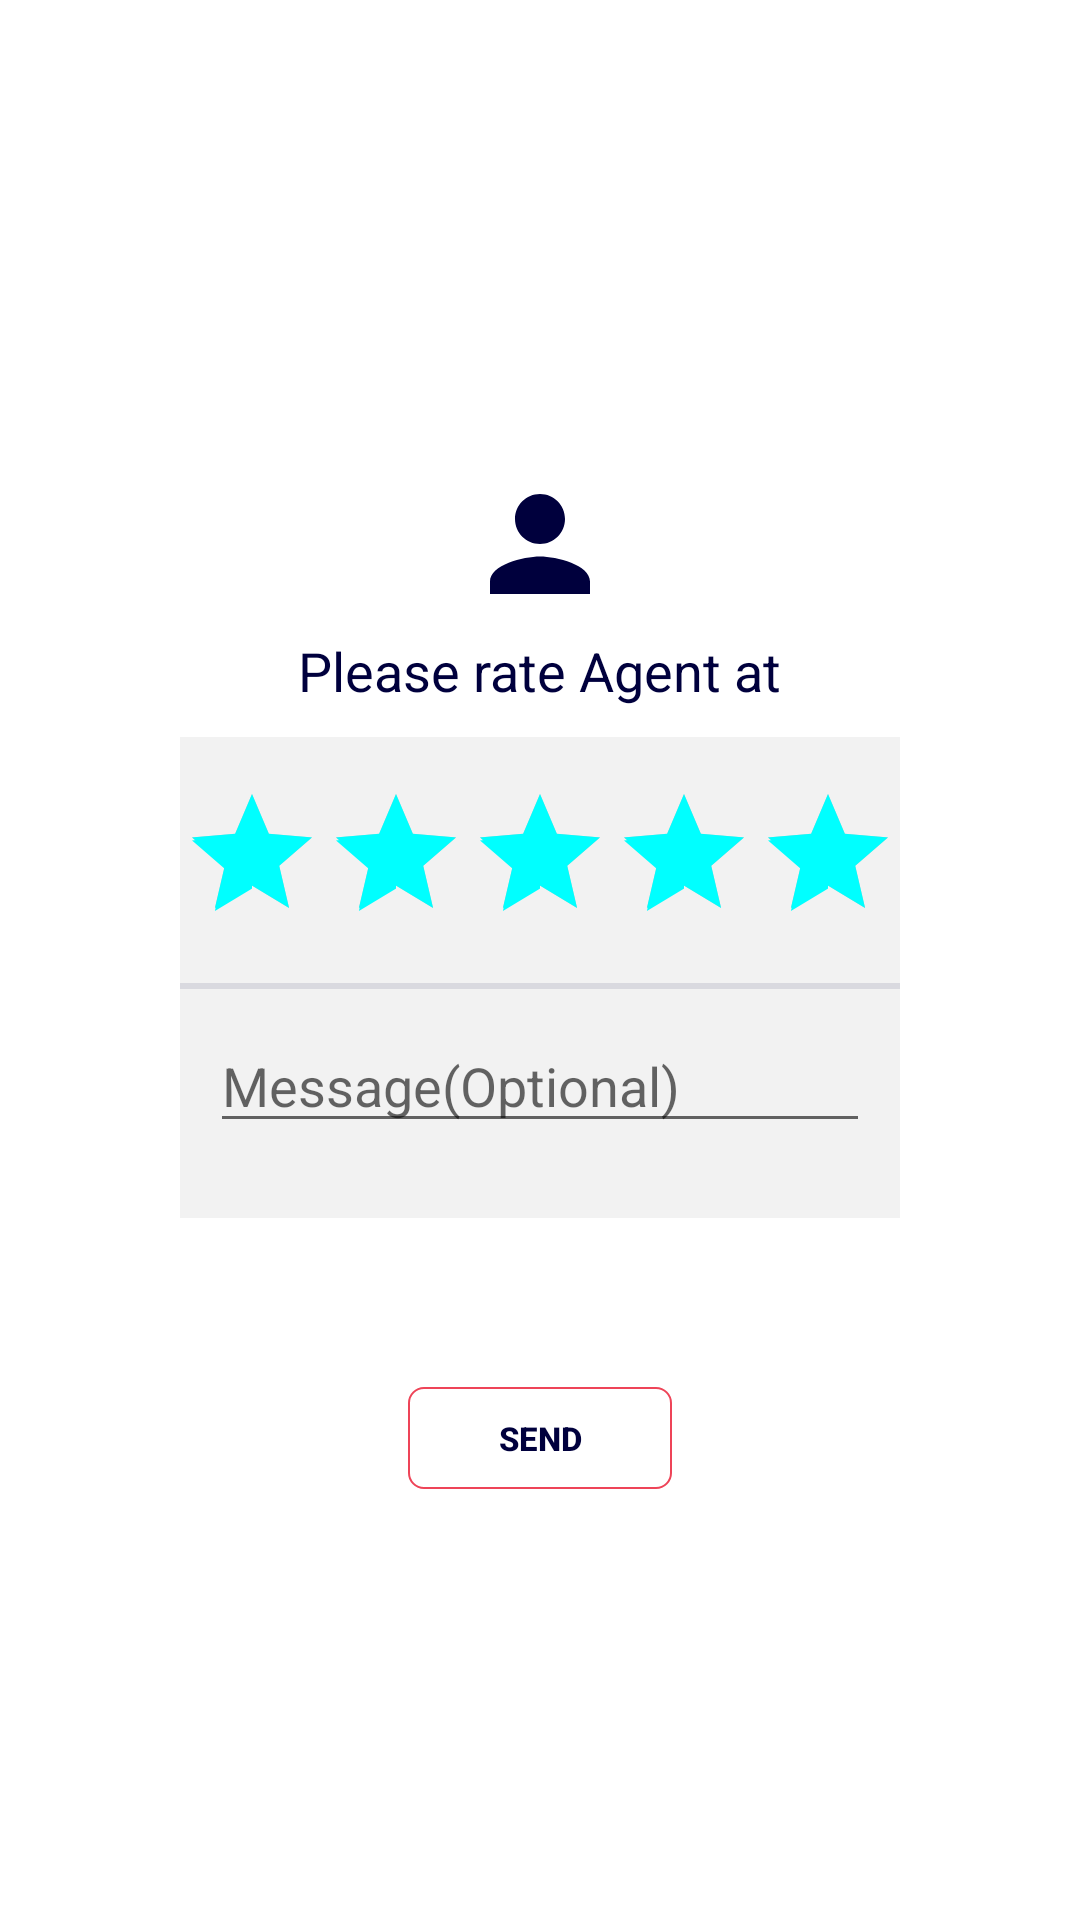

This screen was rendered from an Android layout file. Write that file and the resources it references.
<!-- AndroidManifest.xml: application theme Theme.DigitalBikes -->
<!-- res/layout/ratingagent.xml -->
<?xml version="1.0" encoding="utf-8"?>
<LinearLayout xmlns:android="http://schemas.android.com/apk/res/android"
    android:layout_width="match_parent"
    android:layout_height="match_parent"
    xmlns:app="http://schemas.android.com/apk/res-auto"
    android:orientation="vertical"
    android:gravity="center">

    <LinearLayout
        android:layout_width="280dp"
        android:layout_height="wrap_content"
        android:layout_gravity="center"
        android:background="@drawable/round_corner_white_fill"
        android:orientation="vertical">

        <ImageView
            android:id="@+id/close_popupf"
            android:layout_width="25dp"
            android:layout_height="25dp"
            android:layout_gravity="end"
            android:layout_margin="5dp"
            android:gravity="center"
            android:src="@drawable/ic_highlight_off_black_24dp" />

        <ImageView
            android:layout_width="50dp"
            android:layout_height="50dp"
            android:layout_gravity="center_horizontal"
            android:src="@drawable/lgi"
            app:tint="@color/colorAppBlue" />

        <TextView
            android:layout_width="wrap_content"
            android:layout_height="wrap_content"
            android:layout_gravity="center_horizontal"
            android:layout_marginTop="5dp"
            android:text="Please rate Agent at"
            android:textColor="@color/colorAppBlue"
            android:textSize="18sp" />

        <LinearLayout
            android:layout_width="wrap_content"
            android:layout_height="wrap_content"
            android:layout_marginTop="10dp"
            android:background="@color/colorLighter"
            android:layout_gravity="center"
            android:orientation="vertical"
            android:paddingBottom="15dp"
            android:paddingTop="15dp">


            <RatingBar
                android:id="@+id/rating"
                android:layout_width="wrap_content"
                android:layout_height="wrap_content"
                android:stepSize="1"
                android:rating="5"/>

            <View
                android:layout_width="match_parent"
                android:layout_height="2dp"
                android:layout_marginTop="10dp"
                android:alpha="0.1"
                android:background="@color/colorAppBlue" />

            <EditText
                android:id="@+id/feedtext"
                android:layout_width="match_parent"
                android:layout_height="wrap_content"
                android:layout_margin="10dp"
                android:hint="Message(Optional)"/>

        </LinearLayout>

        <fr.castorflex.android.smoothprogressbar.SmoothProgressBar
            android:id="@+id/pogbackagent"
            android:layout_width="match_parent"
            android:layout_height="wrap_content"
            app:cpb_color="#FFee44"
            app:cpb_colors="@array/dbcolorspock"
            android:visibility="invisible"
            android:layout_marginBottom="8dp"
            android:layout_marginLeft="8dp"
            android:layout_marginRight="4dp"
            android:layout_marginTop="8dp"
            android:layout_weight="1"
            android:indeterminate="true"
            android:indeterminateOnly="false"/>

        <Button
            android:id="@+id/send_feedback"
            android:layout_width="wrap_content"
            android:layout_height="34dp"
            android:layout_gravity="center_horizontal"
            android:layout_marginBottom="22dp"
            android:layout_marginTop="5dp"
            android:onClick="sendfeed"
            android:background="@drawable/round5"
            android:paddingEnd="15dp"
            android:paddingStart="15dp"
            android:text="SEND"
            android:textColor="@color/colorAppBlue"
            android:textSize="11sp"
            android:textStyle="bold" />
    </LinearLayout>



</LinearLayout>
<!-- resources referenced by this layout -->
<resources>
  <integer-array name="dbcolorspock">
              <item>@color/pocket_color_3</item>
              <item>@color/cyan</item>
              <item>@color/pocket_color_1</item>
          </integer-array>
  <color name="colorAppBlue">#00003d</color>
  <color name="colorLighter">#f2f2f2</color>
  <!-- drawable lgi (drawable) -->
  <vector xmlns:android="http://schemas.android.com/apk/res/android"
          android:width="24dp"
          android:height="24dp"
          android:viewportWidth="24.0"
          android:viewportHeight="24.0">
      <path
          android:fillColor="#C5C5C5"
          android:pathData="M12,12c2.21,0 4,-1.79 4,-4s-1.79,-4 -4,-4 -4,1.79 -4,4 1.79,4 4,4zM12,14c-2.67,0 -8,1.34 -8,4v2h16v-2c0,-2.66 -5.33,-4 -8,-4z"/>
  </vector>
  <!-- drawable round5 (drawable) -->
  <?xml version="1.0" encoding="utf-8"?>
  <shape xmlns:android="http://schemas.android.com/apk/res/android"
      android:shape="rectangle" android:padding="10dp">
  
      <corners
          android:bottomRightRadius="5dp"
          android:bottomLeftRadius="5dp"
          android:topLeftRadius="5dp"
          android:topRightRadius="5dp"/>
      <stroke android:width="2px" android:color="@color/pocket_color_3"/>
  </shape>
  <style name="Theme.DigitalBikes" parent="Theme.MaterialComponents.Light.NoActionBar">
          <item name="colorPrimary">@color/orange</item>
          <item name="colorPrimaryDark">@color/darkdarkTurq</item>
          <item name="colorAccent">@color/cyan</item>
          
          <item name="android:actionBarSize">45dp</item>
      </style>
  <color name="pocket_color_3">#ee4458</color>
  <color name="cyan">#00ffff</color>
  <color name="pocket_color_1">#85edb9</color>
  <color name="orange">#ec7e29</color>
  <color name="darkdarkTurq">#1A454E</color>
</resources>
